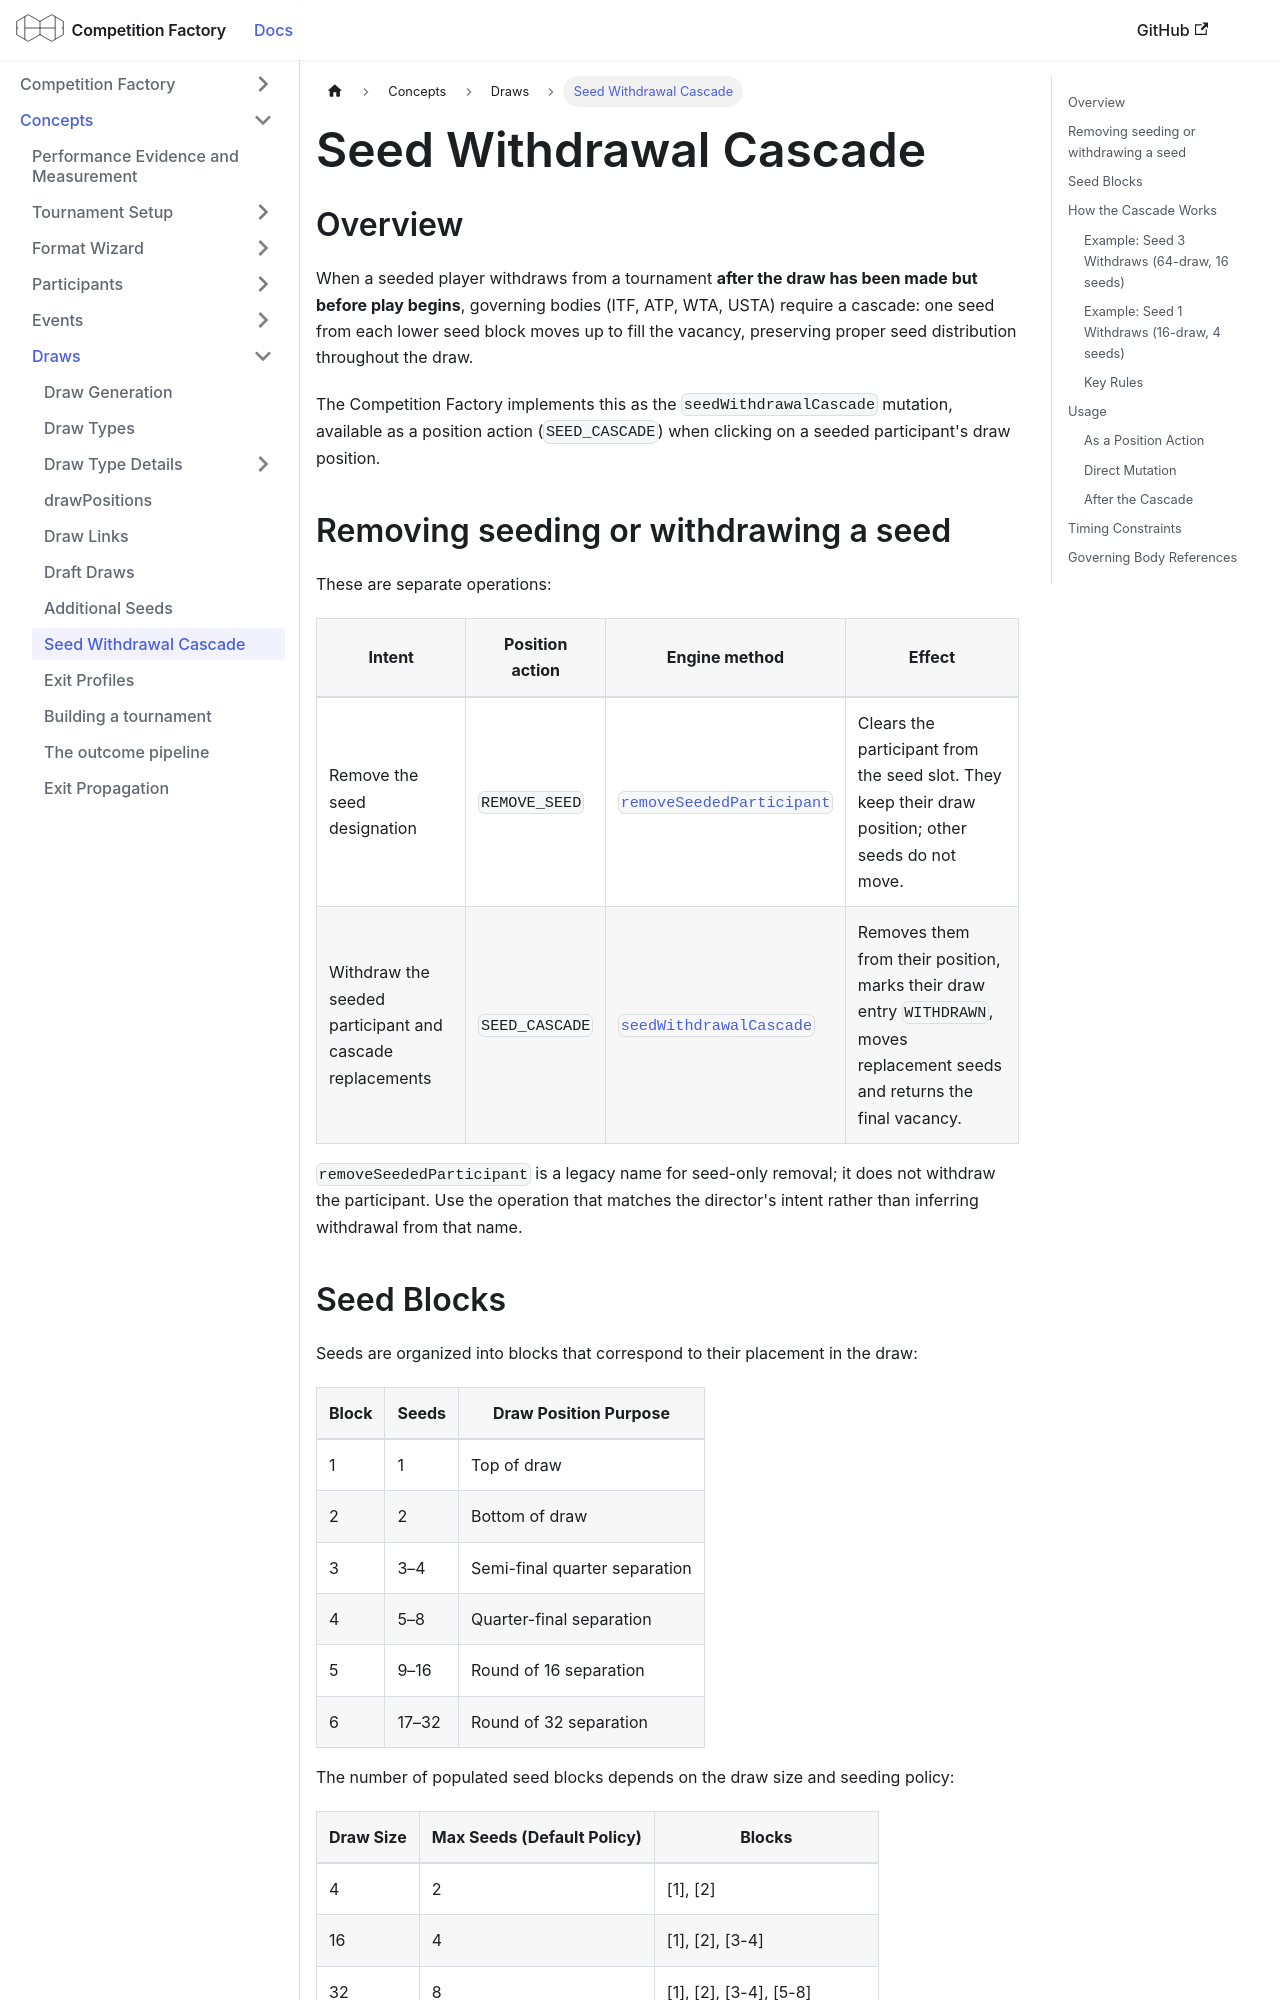

repository: CourtHive/competition-factory · page: docs/concepts/seed-withdrawal-cascade/index.html · generator: docusaurus

---
title: Seed Withdrawal Cascade
---

## Overview

When a seeded player withdraws from a tournament **after the draw has been made but before play begins**, governing bodies (ITF, ATP, WTA, USTA) require a cascade: one seed from each lower seed block moves up to fill the vacancy, preserving proper seed distribution throughout the draw.

The Competition Factory implements this as the `seedWithdrawalCascade` mutation, available as a position action (`SEED_CASCADE`) when clicking on a seeded participant's draw position.

## Removing seeding or withdrawing a seed

These are separate operations:

| Intent                                                   | Position action | Engine method                                                                       | Effect                                                                                                                       |
| -------------------------------------------------------- | --------------- | ----------------------------------------------------------------------------------- | ---------------------------------------------------------------------------------------------------------------------------- |
| Remove the seed designation                              | `REMOVE_SEED`   | [`removeSeededParticipant`](../governors/draws-governor.md#removeseededparticipant) | Clears the participant from the seed slot. They keep their draw position; other seeds do not move.                           |
| Withdraw the seeded participant and cascade replacements | `SEED_CASCADE`  | [`seedWithdrawalCascade`](../governors/draws-governor.md#seedwithdrawalcascade)     | Removes them from their position, marks their draw entry `WITHDRAWN`, moves replacement seeds and returns the final vacancy. |

`removeSeededParticipant` is a legacy name for seed-only removal; it does not withdraw the participant. Use the operation that matches the director's intent rather than inferring withdrawal from that name.
